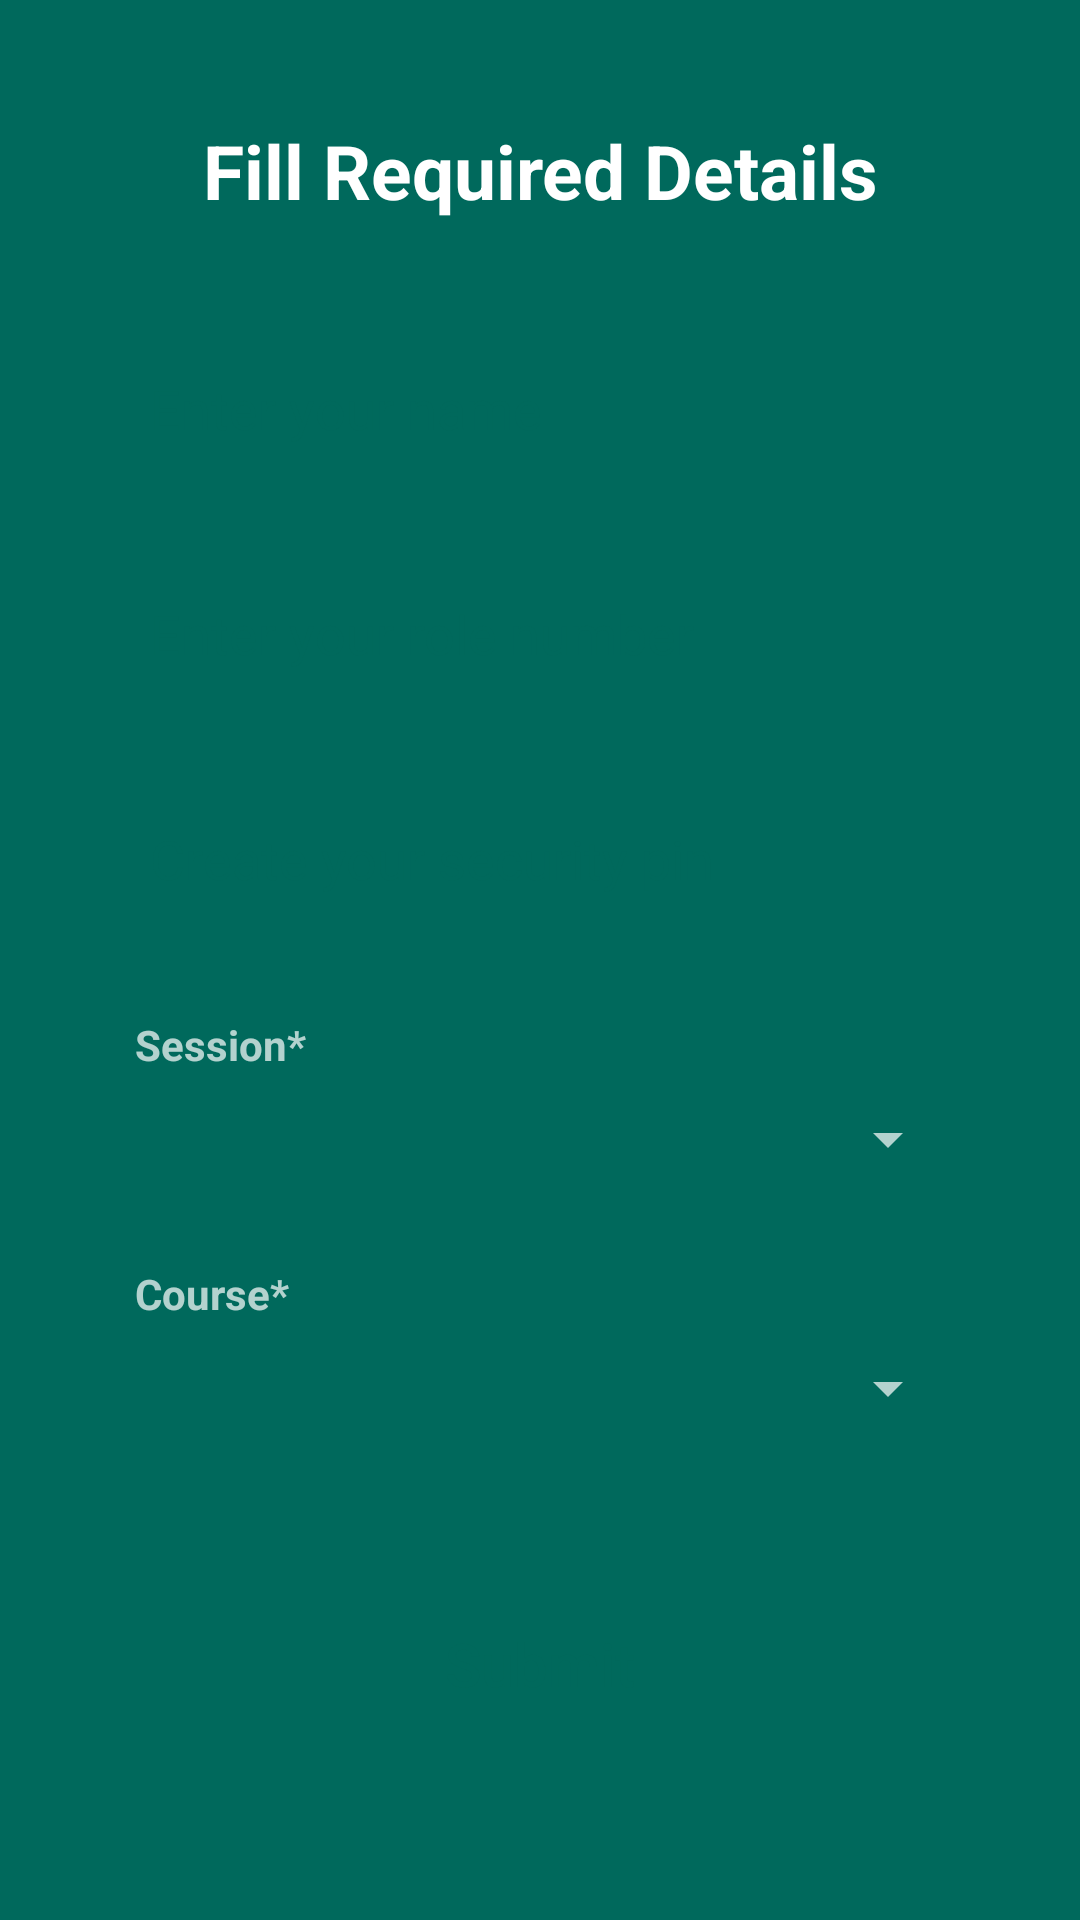

Here is an Android app screen rendered from its layout file. Give the layout XML and the strings, colors and styles it references.
<!-- AndroidManifest.xml: application theme Theme.UniversityAttendanceManagement -->
<!-- res/layout/activity_select_course.xml -->
<?xml version="1.0" encoding="utf-8"?>
<RelativeLayout xmlns:android="http://schemas.android.com/apk/res/android"
    xmlns:app="http://schemas.android.com/apk/res-auto"
    xmlns:tools="http://schemas.android.com/tools"
    android:layout_width="match_parent"
    android:layout_height="match_parent"
    android:background="@color/light_green"
    tools:context=".Student.SelectCourse">

    <ProgressBar
        android:id="@+id/selectCourseProgressbarSC"
        android:layout_width="match_parent"
        android:layout_height="match_parent"
        android:elevation="10dp"
        android:indeterminateDrawable="@drawable/custom_progressbar"
        android:padding="130dp"
        android:visibility="gone" />


    <ScrollView
        android:layout_width="match_parent"
        android:layout_height="match_parent">

        <LinearLayout
            android:layout_width="match_parent"
            android:layout_height="match_parent"
            android:orientation="vertical">


            <TextView
                android:id="@+id/textView"
                android:layout_width="match_parent"
                android:layout_height="wrap_content"
                android:gravity="center"
                android:paddingTop="40dp"
                android:paddingBottom="10dp"
                android:text="Fill Required Details"
                android:textColor="@color/white"
                android:textSize="25dp"
                android:textStyle="bold" />

            <EditText
                android:id="@+id/enterNameSC"
                android:layout_width="match_parent"
                android:layout_height="45dp"
                android:layout_marginStart="40dp"
                android:layout_marginTop="30dp"
                android:layout_marginEnd="40dp"
                android:background="@drawable/corner_with_10"
                android:hint="Enter your name"
                android:paddingLeft="10dp"
                android:textColor="@color/light_green"
                android:textColorHint="@color/light_green"
                android:textCursorDrawable="@drawable/black_cursor" />

            <EditText
                android:id="@+id/enterRoleSC"
                android:layout_width="match_parent"
                android:layout_height="45dp"
                android:layout_marginStart="40dp"
                android:layout_marginTop="30dp"
                android:layout_marginEnd="40dp"
                android:background="@drawable/corner_with_10"
                android:hint="Enter your role number"
                android:paddingLeft="10dp"
                android:textColor="@color/light_green"
                android:textColorHint="@color/light_green"
                android:textCursorDrawable="@drawable/black_cursor" />

            <EditText
                android:id="@+id/enterPinSC"
                android:layout_width="match_parent"
                android:layout_height="45dp"
                android:layout_marginStart="40dp"
                android:layout_marginTop="30dp"
                android:layout_marginEnd="40dp"
                android:background="@drawable/corner_with_10"
                android:hint="Create your security pin"
                android:inputType="number"
                android:maxLength="4"
                android:paddingLeft="10dp"
                android:textColor="@color/light_green"
                android:textColorHint="@color/light_green"
                android:textCursorDrawable="@drawable/black_cursor" />


            <TextView
                android:layout_width="wrap_content"
                android:layout_height="wrap_content"
                android:layout_marginStart="45dp"
                android:layout_marginTop="30dp"
                android:text="Session*"
                android:textStyle="bold" />

            <Spinner
                android:id="@+id/sessionSpinnerSC"
                android:layout_width="match_parent"
                android:layout_height="wrap_content"
                android:layout_marginStart="40dp"
                android:layout_marginTop="10dp"
                android:layout_marginEnd="40dp" />

            <TextView
                android:layout_width="wrap_content"
                android:layout_height="wrap_content"
                android:layout_marginStart="45dp"
                android:layout_marginTop="30dp"
                android:text="Course*"
                android:textStyle="bold" />

            <Spinner
                android:id="@+id/courseSpinnerSC"
                android:layout_width="match_parent"
                android:layout_height="wrap_content"
                android:layout_marginStart="40dp"
                android:layout_marginTop="10dp"
                android:layout_marginEnd="40dp" />

            <TextView
                android:id="@+id/branchTextSC"
                android:layout_width="wrap_content"
                android:layout_height="wrap_content"
                android:layout_marginStart="45dp"
                android:layout_marginTop="30dp"
                android:text="Branch*"
                android:textStyle="bold"
                android:visibility="gone" />

            <Spinner
                android:id="@+id/branchSpinnerSC"
                android:layout_width="match_parent"
                android:layout_height="wrap_content"
                android:layout_marginStart="40dp"
                android:layout_marginTop="10dp"
                android:layout_marginEnd="40dp"
                android:visibility="gone" />

            <Button
                android:id="@+id/submitBtnSC"
                android:layout_width="match_parent"
                android:layout_height="40dp"
                android:layout_marginStart="80dp"
                android:layout_marginTop="60dp"
                android:layout_marginEnd="80dp"
                android:background="@drawable/corner_with_10"
                android:text="Submit"
                android:textAllCaps="false"
                android:textColor="@color/light_green"
                android:textSize="20dp" />

        </LinearLayout>
    </ScrollView>
</RelativeLayout>
<!-- resources referenced by this layout -->
<resources>
  <color name="light_green">#00695C</color>
  <color name="white">#FFFFFFFF</color>
  <!-- drawable custom_progressbar (drawable) -->
  <?xml version="1.0" encoding="utf-8"?>
  <rotate xmlns:android="http://schemas.android.com/apk/res/android"
      android:fromDegrees="0"
      android:pivotX="50%"
      android:pivotY="50%"
      android:duration="1"
      android:toDegrees="360" >
  
      <shape
          android:innerRadiusRatio="3"
          android:shape="ring"
          android:thicknessRatio="10"
          android:useLevel="false" >
          <size
              android:height="40dip"
              android:width="40dip" />
  
          <gradient
              android:centerY="0.50"
              android:endColor="@color/white"
              android:startColor="@color/light_green"
              android:type="sweep"
              android:useLevel="false" />
      </shape>
  
  </rotate>
  <style name="Theme.UniversityAttendanceManagement" parent="Base.Theme.UniversityAttendanceManagement" />
  <style name="Base.Theme.UniversityAttendanceManagement" parent="Theme.AppCompat.NoActionBar">
          
          
      </style>
</resources>
